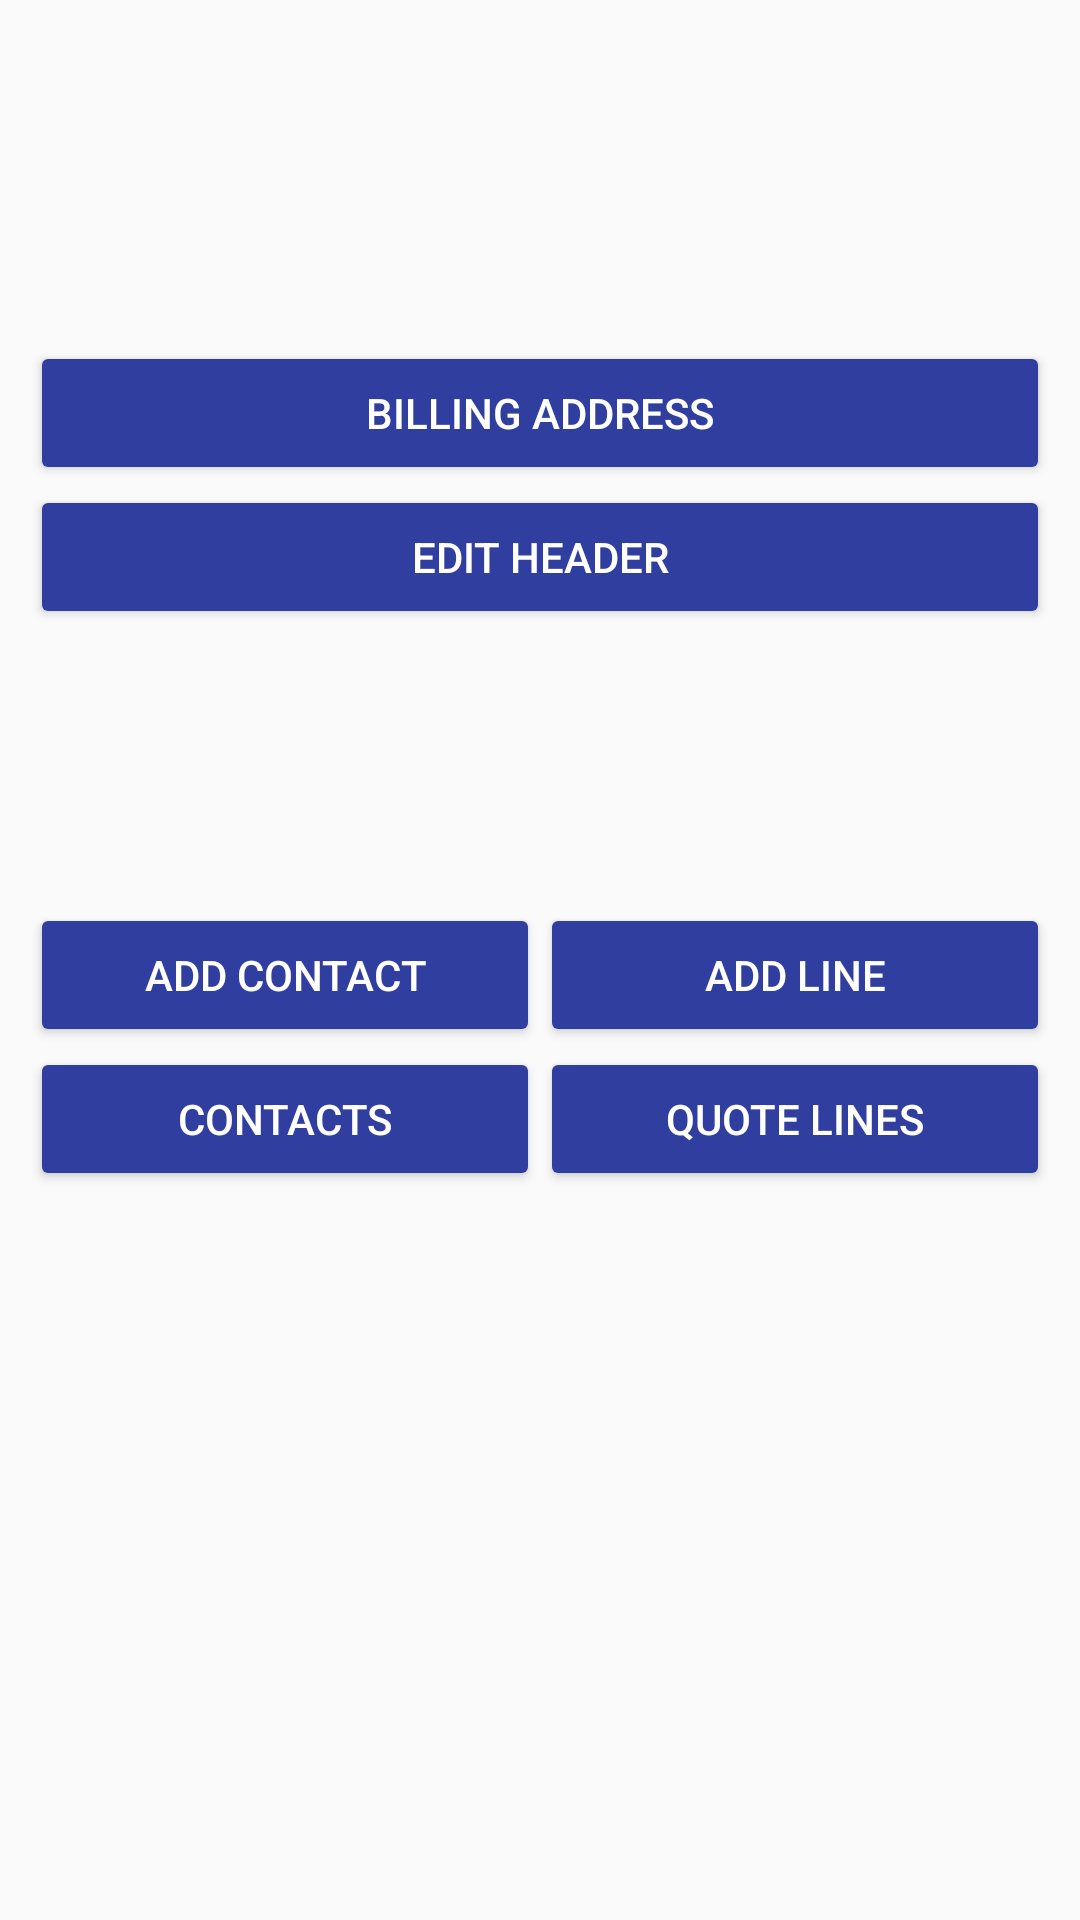

Android layout source for this screen:
<!-- AndroidManifest.xml: application theme AppTheme -->
<!-- res/layout/activity_quote_detail.xml -->
<?xml version="1.0" encoding="utf-8"?>
<LinearLayout xmlns:android="http://schemas.android.com/apk/res/android"
    xmlns:app="http://schemas.android.com/apk/res-auto"
    xmlns:tools="http://schemas.android.com/tools"
    android:layout_width="match_parent"
    android:layout_height="match_parent"
    android:orientation="vertical"
    tools:context="skycom.cableit.Activity.QuoteDetailActivity">

    <RelativeLayout
        android:layout_width="match_parent"
        android:layout_height="match_parent"
        android:layout_weight=".6"
        android:padding="10dp">

        <LinearLayout
            android:id="@+id/image_frag"
            android:layout_width="match_parent"
            android:layout_height="wrap_content"
            android:orientation="vertical"
            android:paddingTop="10px">


            <TextView
                android:id="@+id/txtQuoteNumber"
                android:layout_width="match_parent"
                android:layout_height="wrap_content"
                android:gravity="top|left"
                android:textSize="18sp" />

            <TextView
                android:id="@+id/txtCompanyName"
                android:layout_width="wrap_content"
                android:layout_height="fill_parent"
                android:gravity="left" />

            <TextView
                android:id="@+id/txtSiteAddress1"
                android:layout_width="wrap_content"
                android:layout_height="fill_parent"
                android:gravity="left" />

            <TextView
                android:id="@+id/txtSiteAddress2"
                android:layout_width="wrap_content"
                android:layout_height="fill_parent"
                android:gravity="left" />

            <TextView
                android:id="@+id/txtSiteCityProvPostal"
                android:layout_width="wrap_content"
                android:layout_height="fill_parent"
                android:gravity="left" />

            <Button
                android:id="@+id/btnBillingAddress"
                android:layout_width="match_parent"
                android:layout_height="wrap_content"
                android:text="Billing Address" />

            <TextView
                android:id="@+id/txtBillingAddress1"
                android:layout_width="wrap_content"
                android:layout_height="fill_parent"
                android:gravity="left"
                android:visibility="gone" />

            <TextView
                android:id="@+id/txtBillingAddress2"
                android:layout_width="wrap_content"
                android:layout_height="fill_parent"
                android:gravity="left"
                android:visibility="gone" />

            <TextView
                android:id="@+id/txtBillingCityProvPostal"
                android:layout_width="wrap_content"
                android:layout_height="fill_parent"
                android:gravity="left"
                android:visibility="gone" />

            <Button
                android:id="@+id/btnEditHeader"
                android:layout_width="match_parent"
                android:layout_height="wrap_content"
                android:text="Edit Header" />
        </LinearLayout>
    </RelativeLayout>

    <RelativeLayout
        android:layout_width="match_parent"
        android:layout_height="match_parent"
        android:layout_weight=".5"
        android:paddingBottom="10dp"
        android:paddingLeft="10dp"
        android:paddingRight="10dp"
        android:paddingTop="10dp">


        <LinearLayout
            android:layout_width="match_parent"
            android:layout_height="wrap_content"
            android:orientation="vertical">

            <LinearLayout
                android:layout_width="match_parent"
                android:layout_height="wrap_content"
                android:orientation="horizontal">

                <Button
                    android:id="@+id/btnAddContact"
                    android:layout_width="match_parent"
                    android:layout_height="wrap_content"
                    android:layout_weight="1"
                    android:text="Add Contact" />

                <Button
                    android:id="@+id/btnAddLine"
                    android:layout_width="match_parent"
                    android:layout_height="wrap_content"
                    android:layout_weight="1"
                    android:text="Add Line" />
            </LinearLayout>

            <LinearLayout
                android:layout_width="match_parent"
                android:layout_height="wrap_content"
                android:orientation="horizontal">

                <Button
                    android:id="@+id/btnContactList"
                    android:layout_width="match_parent"
                    android:layout_height="wrap_content"
                    android:layout_weight="1"
                    android:text="Contacts" />

                <Button
                    android:id="@+id/btnQuoteLineList"
                    android:layout_width="match_parent"
                    android:layout_height="wrap_content"
                    android:layout_weight="1"
                    android:text="Quote Lines" />
            </LinearLayout>

            <ListView
                android:id="@+id/lstContact"
                android:layout_width="match_parent"
                android:layout_height="wrap_content"
                android:visibility="gone" />

            <ListView
                android:id="@+id/lstQuoteLine"
                android:layout_width="match_parent"
                android:layout_height="wrap_content"
                android:visibility="gone" />
        </LinearLayout>
    </RelativeLayout>
</LinearLayout>
<!-- resources referenced by this layout -->
<resources>
  <style name="AppTheme" parent="Theme.AppCompat.Light.NoActionBar">
  
          <item name="colorPrimary">@color/colorPrimary</item>
          <item name="colorPrimaryDark">@color/colorPrimaryDark</item>
          <item name="colorAccent">@color/colorAccent</item>
          <item name="colorButtonNormal">@color/colorPrimaryDark</item>
          <item name="android:textAppearanceButton">@style/TextAppearance.AppCompat.Button.Custom</item>
  
      </style>
  <color name="colorPrimary">#3F51B5</color>
  <color name="colorPrimaryDark">#303F9F</color>
  <color name="colorAccent">#FF4081</color>
  <style name="TextAppearance.AppCompat.Button.Custom">
          <item name="android:textColor">#FFFFFF</item>
      </style>
</resources>
